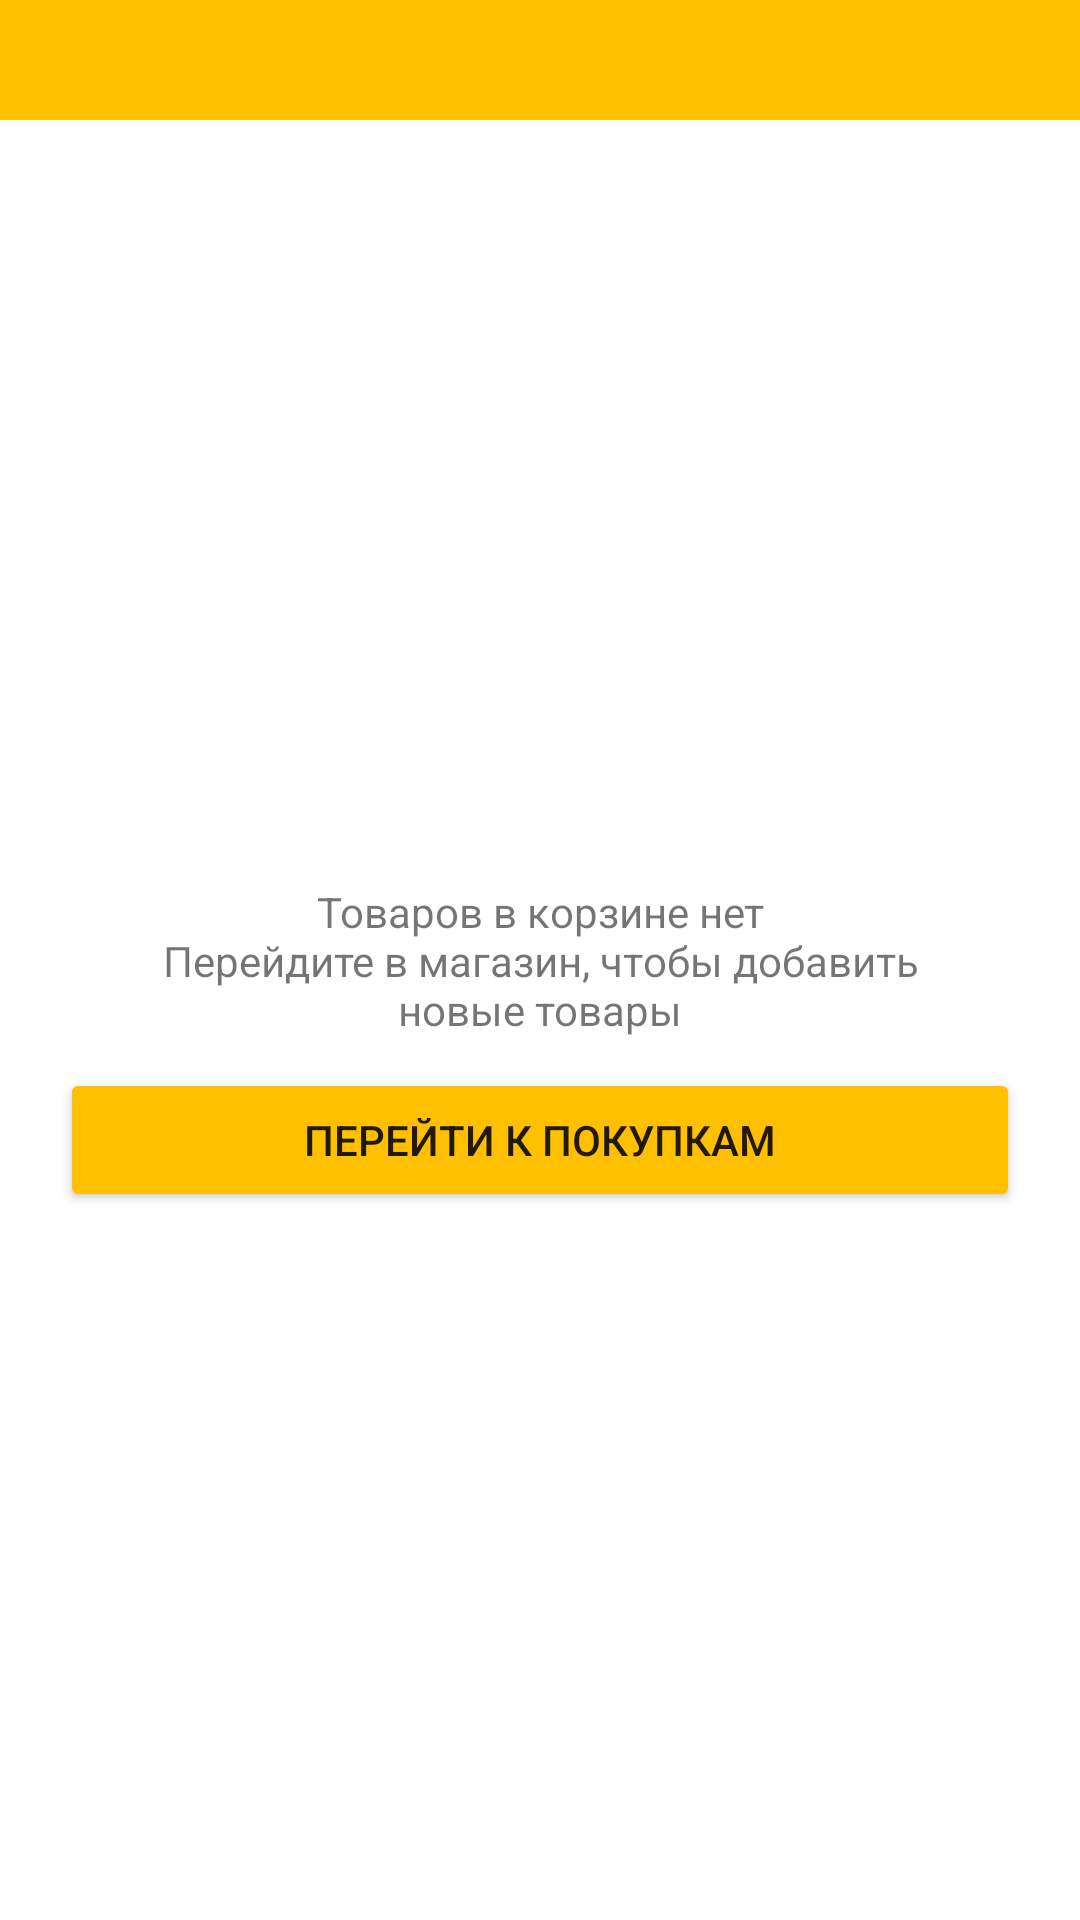

The Android layout XML behind this screen, and the referenced resources:
<!-- AndroidManifest.xml: application theme AppTheme -->
<!-- res/layout/fragment_basket.xml -->
<?xml version="1.0" encoding="utf-8"?>
<androidx.constraintlayout.widget.ConstraintLayout xmlns:android="http://schemas.android.com/apk/res/android"
    xmlns:app="http://schemas.android.com/apk/res-auto"
    xmlns:tools="http://schemas.android.com/tools"
    android:layout_width="match_parent"
    android:layout_height="match_parent"
    >
    <androidx.appcompat.widget.Toolbar
        android:id="@+id/toolbar"
        android:layout_width="match_parent"
        android:layout_height="40dp"
        android:background="?attr/colorPrimary"
        app:layout_constraintEnd_toEndOf="parent"
        app:layout_constraintStart_toStartOf="parent"
        app:layout_constraintTop_toTopOf="parent"
        app:titleTextColor="#FFFFFF">
        <TextView
            android:id="@+id/toolbarText"
            android:layout_width="wrap_content"
            android:layout_height="wrap_content"
            tools:text="фрагмент"
            android:textColor="@color/white"
            android:layout_gravity="center"/>
    </androidx.appcompat.widget.Toolbar>

    <TextView
        android:id="@+id/textView2"
        android:layout_width="wrap_content"
        android:layout_height="wrap_content"
        android:gravity="center"
        android:text="@string/placeholder_basket"
        android:textAlignment="center"
        app:layout_constraintBottom_toBottomOf="parent"
        app:layout_constraintEnd_toEndOf="parent"
        app:layout_constraintStart_toStartOf="parent"
        app:layout_constraintTop_toTopOf="parent" />

    <Button
        android:id="@+id/buttonOrder"
        android:layout_width="match_parent"
        android:layout_height="wrap_content"
        android:text="@string/Basket_placeholder_text"
        android:layout_marginTop="10dp"
        android:layout_marginHorizontal="20dp"
        app:layout_constraintTop_toBottomOf="@+id/textView2"
        android:backgroundTint ="#FEC001"
        app:cornerRadius="8dp"
         />


</androidx.constraintlayout.widget.ConstraintLayout>
<!-- resources referenced by this layout -->
<resources>
  <color name="white">#FFFFFFFF</color>#FEC001
  <string name="Basket_placeholder_text">Перейти к покупкам</string>
  <string name="placeholder_basket">Товаров в корзине нет\nПерейдите в магазин, чтобы добавить\nновые товары</string>
  <style name="AppTheme" parent="Theme.MaterialComponents.Light.NoActionBar">
          
          <item name="colorPrimary">#FEC001</item>
          <item name="colorPrimaryDark">#FEC001</item>
          <item name="colorAccent">#FEC001</item>
          
      </style>
</resources>
